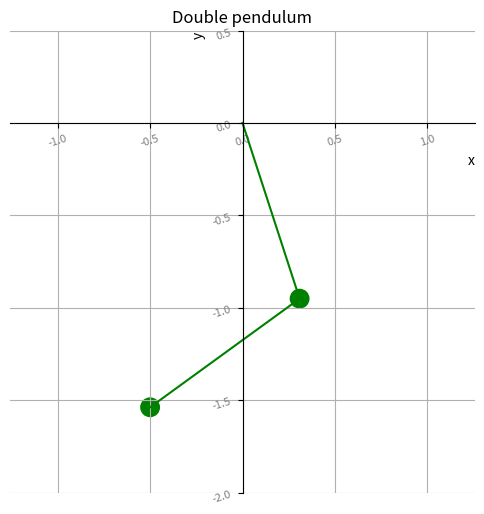

Source code (Python):
import numpy as np
import matplotlib.pyplot as plt

fig = plt.figure(figsize=(6, 6))
ax = plt.gca()
ax.spines['left'].set_position('zero')
ax.spines['bottom'].set_position('zero')
ax.spines['right'].set_color('none')
ax.spines['top'].set_color('none')
ax.xaxis.set_tick_params(rotation=18, labelsize=8, labelcolor="gray")
ax.yaxis.set_tick_params(rotation=18, labelsize=8, labelcolor="gray")

plt.title("Double pendulum")
plt.axis("equal")
plt.xlim(-1.5, 1.5)
plt.ylim(-2.0, 0.5)
plt.xlabel("x", loc="right")
plt.ylabel("y", loc="top")
plt.grid(True)

theta_1 = np.radians(18)
theta_2 = np.radians(-54)

x1 = np.sin(theta_1)
y1 = -np.cos(theta_1)
x2 = x1 + np.sin(theta_2)
y2 = y1 - np.cos(theta_2)

circle1 = plt.Circle((x1, y1), radius=0.05, color='green')
circle2 = plt.Circle((x2, y2), radius=0.05, color='green')
#plt.plot([0, x1], [0, y1], color='green')
#plt.plot([x1, x2], [y1, y2], color='green')
line1 = plt.Line2D([0, x1], [0, y1], color='green')
line2 = plt.Line2D([x1, x2], [y1, y2], color='green')

ax.add_artist(circle1)
ax.add_artist(circle2)
ax.add_artist(line1)
ax.add_artist(line2)

fig.savefig('coordinates-plt.png', dpi=150)
